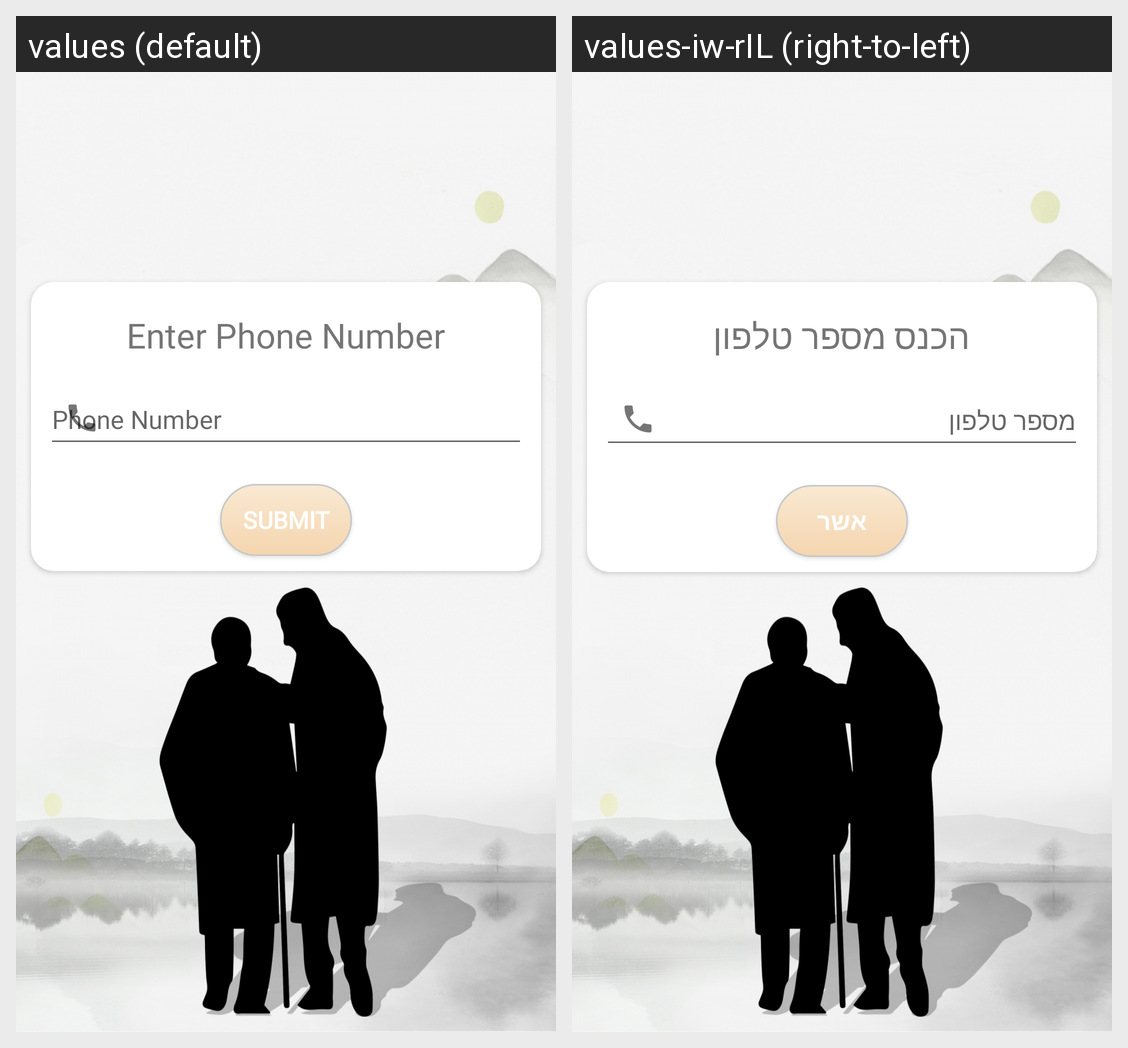

For this localized Android screen grid, give each drawn string resource with its value in every locale shown.
Android screen res/layout/activity_phone_login.xml rendered under 2 locales, left to right: values (default), values-iw-rIL (right-to-left). Device: Nexus 5 (rendered at 1080×1920; each locale shown at half size, 540×960, under a caption strip naming it); theme Theme.AppCompat.Light.NoActionBar.
Strings drawn on this screen, with the default value and each locale's value (text and hints the layout hard-codes, and strings that could not be matched under every locale, appear in the picture but are not listed):

enter_phone_number
  values: Enter Phone Number
  values-iw-rIL: הכנס מספר טלפון

phone_number
  values: Phone Number
  values-iw-rIL: מספר טלפון

submit
  values: Submit
  values-iw-rIL: אשר
